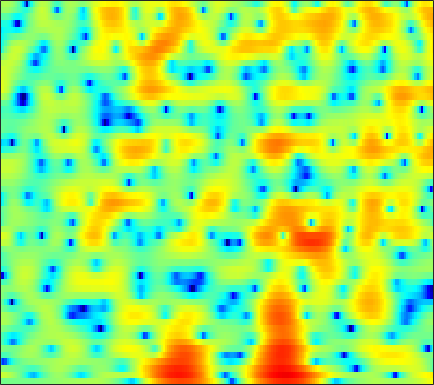

Data behind this chart, as committed beside it:
-0.59514, -0.61275, -0.61506, -0.60013, -0.5868, -0.58671, -0.58692, -0.5947, -0.59425, -0.58552, -0.58669, -0.58653, -0.57372, -0.54088, -0.50715, -0.44495, -0.3546, -0.27697, -0.16966, -0.039159, 0.1162, 0.23115, 0.37743, 0.52737
3.877, 3.64, 3.277, 2.843, 2.47, 1.896, 1.223, 0.6335, -0.2893, -1.401, -2.751, -3.948, -5.831, -7.949, -9.431, -10.21, -8.953, -7.365, -5.282, -3.517, -2.088, -1.223, -0.2952, 0.4044
0.7771, 0.4869, 0.1693, -0.07273, -0.2184, -0.3924, -0.5718, -0.7309, -0.9973, -1.343, -1.755, -2.102, -2.571, -2.955, -3.119, -3.104, -2.784, -2.373, -1.665, -0.8921, -0.1384, 0.381, 0.9878, 1.474
-12.96, -16.93, -15.06, -10.32, -7.812, -5.428, -3.741, -2.794, -1.83, -1.123, -0.5998, -0.301, -0.0111, 0.2061, 0.3381, 0.4888, 0.6208, 0.7186, 0.8505, 0.9889, 1.136, 1.258, 1.434, 1.625
-2.614, -2.897, -2.915, -2.549, -2.114, -1.422, -0.7151, -0.2165, 0.3695, 0.8667, 1.26, 1.479, 1.668, 1.73, 1.701, 1.539, 1.23, 0.8947, 0.3043, -0.4307, -1.259, -1.866, -2.491, -2.671
0.3112, -0.04063, -0.4654, -0.7836, -0.9182, -0.9321, -0.7493, -0.4842, -0.01688, 0.5235, 1.055, 1.413, 1.796, 2.029, 2.087, 1.976, 1.637, 1.205, 0.343, -0.9179, -2.687, -4.423, -7.205, -9.06
-2.295, -3.355, -5.186, -7.649, -10, -13.23, -12.96, -10.43, -7.18, -4.686, -2.815, -1.72, -0.5717, 0.2788, 0.7613, 1.208, 1.472, 1.562, 1.566, 1.464, 1.305, 1.188, 1.097, 1.13
-2.254, -3.009, -4.204, -5.535, -6.487, -7.367, -7.425, -6.925, -5.845, -4.632, -3.506, -2.752, -1.867, -1.109, -0.6048, -0.01727, 0.4951, 0.8279, 1.209, 1.527, 1.779, 1.937, 2.116, 2.252
0.2069, -0.09505, -0.5553, -1.052, -1.416, -1.871, -2.27, -2.527, -2.812, -3.031, -3.188, -3.238, -3.162, -2.878, -2.509, -1.845, -1.072, -0.4781, 0.2733, 0.9388, 1.486, 1.804, 2.109, 2.276
2.35, 2.199, 1.897, 1.488, 1.119, 0.5188, -0.2176, -0.875, -1.967, -3.404, -5.327, -7.209, -10.36, -12.41, -10.79, -7.083, -4.024, -2.269, -0.4724, 0.8349, 1.754, 2.221, 2.578, 2.655
2.134, 2, 1.706, 1.312, 0.9697, 0.4684, -0.0824, -0.5488, -1.288, -2.202, -3.302, -4.224, -5.319, -5.674, -5.128, -3.615, -1.871, -0.6778, 0.6593, 1.659, 2.325, 2.616, 2.73, 2.543
0.1183, -0.4423, -1.383, -2.397, -3.061, -3.548, -3.481, -3.136, -2.501, -1.866, -1.33, -0.9935, -0.5532, -0.1072, 0.261, 0.7921, 1.33, 1.708, 2.153, 2.482, 2.659, 2.685, 2.561, 2.228
-0.8249, -2.087, -4.486, -8.303, -13.28, -30.36, -12.39, -7.987, -4.525, -2.309, -0.7947, 0.04406, 0.8692, 1.448, 1.751, 2.019, 2.175, 2.226, 2.214, 2.14, 2.041, 1.95, 1.817, 1.651
0.593, -0.05165, -0.9923, -1.87, -2.362, -2.571, -2.194, -1.617, -0.6772, 0.2273, 0.9748, 1.409, 1.772, 1.894, 1.832, 1.547, 1.036, 0.5307, -0.2718, -1.112, -1.807, -2.108, -2.1, -1.674
0.684, 0.5101, 0.3866, 0.4102, 0.5162, 0.7821, 1.131, 1.429, 1.838, 2.183, 2.409, 2.468, 2.366, 2.028, 1.588, 0.7202, -0.5527, -1.832, -4.121, -7.459, -12.9, -19.48, -15.19, -9.077
-3.185, -3.167, -2.565, -1.571, -0.7358, 0.3241, 1.26, 1.857, 2.476, 2.905, 3.128, 3.144, 2.965, 2.54, 2.042, 1.131, -0.06878, -1.174, -2.88, -4.768, -6.458, -7.284, -7.411, -6.553
-20.97, -21.34, -10.01, -5.248, -2.924, -0.6837, 0.9414, 1.869, 2.78, 3.387, 3.724, 3.814, 3.725, 3.387, 2.983, 2.242, 1.283, 0.4122, -0.9156, -2.4, -4.022, -5.282, -6.886, -8.022
-4.928, -4.739, -3.799, -2.415, -1.321, 0.03549, 1.18, 1.883, 2.627, 3.151, 3.458, 3.563, 3.52, 3.278, 2.97, 2.374, 1.579, 0.8359, -0.3766, -1.892, -3.832, -5.668, -8.956, -13.77
-2.78, -2.388, -1.724, -0.9961, -0.435, 0.2799, 0.9268, 1.339, 1.794, 2.131, 2.34, 2.408, 2.386, 2.244, 2.051, 1.675, 1.157, 0.6932, -0.04055, -0.8832, -1.797, -2.504, -3.365, -3.941
-3.373, -2.43, -1.438, -0.6826, -0.2327, 0.2269, 0.5729, 0.7804, 0.9923, 1.142, 1.255, 1.3, 1.326, 1.291, 1.213, 1.067, 0.846, 0.6405, 0.327, 0.003003, -0.3224, -0.5487, -0.7962, -0.9731
-1.422, -0.5684, 0.1615, 0.5508, 0.646, 0.5783, 0.3397, 0.1291, -0.1299, -0.2643, -0.2181, -0.08425, 0.1349, 0.3111, 0.3926, 0.4019, 0.3523, 0.2783, 0.1967, 0.1547, 0.1762, 0.2437, 0.3441, 0.4095
3.37, 3.351, 3.157, 2.684, 2.077, 0.9136, -0.757, -2.364, -4.612, -5.701, -4.748, -3.446, -1.97, -1.075, -0.7612, -0.8374, -1.302, -1.784, -2.286, -2.285, -1.611, -0.8468, 0.1815, 1.003
4.869, 4.616, 4.16, 3.438, 2.662, 1.195, -0.934, -3.146, -6.836, -9.16, -6.774, -4.599, -2.691, -1.803, -1.734, -2.429, -4.29, -6.794, -13.57, -23.02, -8.912, -4.928, -1.758, 0.2
1.643, 1.924, 2.155, 2.162, 2.017, 1.593, 1.007, 0.5009, -0.1482, -0.5257, -0.6754, -0.6551, -0.6067, -0.6769, -0.9335, -1.504, -2.355, -3.08, -3.868, -3.961, -3.193, -2.348, -1.16, -0.1521
-3.079, -1.542, -0.1636, 0.7293, 1.151, 1.454, 1.55, 1.532, 1.424, 1.272, 1.072, 0.9143, 0.6774, 0.3885, 0.1265, -0.2375, -0.606, -0.8501, -1.101, -1.174, -1.053, -0.884, -0.5273, -0.1807
-2.424, -1.488, -0.4027, 0.4573, 0.9377, 1.406, 1.651, 1.726, 1.708, 1.528, 1.295, 1.073, 0.7317, 0.3468, 0.07317, -0.349, -0.7736, -1.109, -1.534, -1.902, -2.109, -2.064, -1.744, -1.196
-1.491, -1.017, -0.2118, 0.5766, 1.079, 1.541, 1.755, 1.725, 1.458, 1, 0.4115, -0.05707, -0.6202, -1.041, -1.302, -1.659, -2.17, -2.746, -3.86, -5.507, -7.46, -8.307, -7.144, -4.372
-7.461, -5.187, -2.55, -0.6974, 0.2431, 0.9467, 1.099, 0.8582, 0.05117, -1.296, -3.25, -4.956, -6.815, -6.939, -6.083, -4.761, -4.007, -3.909, -4.512, -5.998, -8.384, -9.807, -7.922, -4.038
-7.341, -5.476, -3.192, -1.585, -0.7939, -0.2364, -0.259, -0.6343, -1.659, -3.408, -6.128, -9.02, -13.4, -12.57, -9.649, -6.691, -4.805, -3.898, -3.173, -2.727, -2.328, -1.879, -1.047, 0.09737
-1.453, -1.201, -0.762, -0.3456, -0.1456, -0.05972, -0.2338, -0.5297, -1.156, -1.984, -2.924, -3.59, -4.232, -4.444, -4.313, -3.854, -3.295, -2.867, -2.309, -1.776, -1.221, -0.771, -0.1307, 0.5594
0.9408, 1.03, 1.126, 1.181, 1.173, 1.06, 0.8454, 0.5987, 0.1795, -0.3166, -0.8401, -1.223, -1.7, -2.088, -2.299, -2.475, -2.542, -2.516, -2.368, -2.097, -1.717, -1.393, -0.8905, -0.3661
2.559, 2.622, 2.648, 2.598, 2.523, 2.358, 2.11, 1.864, 1.467, 0.9722, 0.4056, -0.06783, -0.7495, -1.464, -2.023, -2.771, -3.432, -3.822, -4.125, -4.083, -3.716, -3.283, -2.604, -1.928
3.609, 3.644, 3.643, 3.584, 3.497, 3.33, 3.074, 2.83, 2.415, 1.877, 1.2, 0.5858, -0.38, -1.566, -2.632, -4.331, -6.373, -8.065, -10.09, -10.31, -8.51, -6.826, -4.892, -3.467
3.449, 3.435, 3.429, 3.418, 3.375, 3.285, 3.124, 2.961, 2.626, 2.186, 1.556, 0.9536, -0.05062, -1.361, -2.52, -4.512, -7.163, -9.728, -13.98, -14.54, -10.21, -7.384, -4.716, -2.937
0.8349, 0.8535, 0.9371, 1.041, 1.141, 1.256, 1.403, 1.469, 1.502, 1.369, 1.042, 0.6286, -0.1723, -1.181, -2.092, -3.275, -4.335, -4.877, -5.101, -4.653, -3.592, -2.571, -1.264, -0.0951
-6.008, -5.085, -4.332, -4.154, -4.159, -3.989, -3.297, -2.523, -1.439, -0.7168, -0.4325, -0.5694, -1.255, -2.516, -3.894, -5.982, -7.616, -7.619, -5.868, -3.594, -1.556, -0.2858, 1.133, 2.215
-9.493, -8.071, -7.734, -9.312, -12.55, -24.09, -13.99, -8.533, -4.559, -2.329, -1.21, -0.9427, -1.264, -2.462, -3.958, -7.236, -11.46, -11.12, -6.385, -2.695, -0.1674, 1.175, 2.51, 3.38
-3.105, -3.535, -4.18, -4.959, -5.59, -5.878, -5.16, -4.083, -2.526, -1.241, -0.3324, 0.07457, 0.2711, 0.1556, -0.08573, -0.4289, -0.5113, -0.3179, 0.3487, 1.235, 2.073, 2.582, 3.013, 3.126
-1.044, -1.332, -1.662, -1.907, -1.976, -1.942, -1.736, -1.437, -0.9739, -0.4383, 0.02499, 0.3365, 0.6724, 0.9492, 1.117, 1.354, 1.596, 1.811, 2.101, 2.367, 2.539, 2.578, 2.4, 1.905
-1.45, -1.502, -1.572, -1.642, -1.66, -1.68, -1.636, -1.563, -1.421, -1.179, -0.888, -0.6357, -0.2483, 0.1794, 0.5102, 0.9583, 1.371, 1.669, 1.991, 2.22, 2.33, 2.313, 2.11, 1.672
-2.877, -2.612, -2.434, -2.427, -2.538, -2.758, -3.001, -3.198, -3.361, -3.419, -3.22, -2.941, -2.387, -1.695, -1.106, -0.3321, 0.4254, 0.9314, 1.525, 1.988, 2.302, 2.425, 2.463, 2.345
-3.662, -3.14, -2.905, -3.111, -3.53, -4.345, -5.432, -6.318, -7.424, -8.188, -8.277, -7.786, -6.584, -5.037, -3.806, -2.237, -0.8269, 0.08829, 1.11, 1.906, 2.469, 2.755, 2.981, 3.062
-1.48, -1.331, -1.603, -2.434, -3.407, -5.272, -7.882, -10.35, -14.59, -19.96, -22.75, -19.18, -13.86, -9.46, -6.876, -3.94, -1.653, -0.2738, 1.158, 2.185, 2.875, 3.203, 3.4, 3.381
2.686, 2.349, 1.544, 0.267, -1.046, -3.382, -6.571, -9.676, -15.14, -22.73, -33.75, -24.9, -15.86, -10.01, -6.75, -3.404, -0.895, 0.533, 1.988, 2.955, 3.509, 3.66, 3.518, 2.988
5.177, 4.704, 3.843, 2.671, 1.571, -0.2034, -2.319, -4.09, -6.564, -8.759, -9.693, -9.213, -7.471, -5.203, -3.589, -1.615, -0.02508, 0.958, 1.928, 2.566, 2.821, 2.736, 2.24, 1.198
4.954, 4.554, 3.884, 3.056, 2.326, 1.24, 0.09445, -0.7886, -1.882, -2.723, -3.26, -3.377, -3.209, -2.774, -2.305, -1.651, -0.9849, -0.5218, -0.01485, 0.3356, 0.468, 0.4112, 0.08065, -0.5567
4.375, 4.114, 3.669, 3.136, 2.67, 1.985, 1.23, 0.6403, -0.1492, -0.8834, -1.56, -2.005, -2.47, -2.807, -2.928, -2.975, -2.826, -2.646, -2.285, -1.928, -1.6, -1.404, -1.264, -1.26
3.983, 3.875, 3.678, 3.392, 3.128, 2.679, 2.104, 1.61, 0.8476, -0.07626, -1.091, -1.945, -3.176, -4.404, -5.282, -6.061, -6.266, -5.983, -5.24, -4.312, -3.39, -2.778, -2.08, -1.538
3.1, 3.224, 3.406, 3.495, 3.494, 3.345, 3.006, 2.618, 1.886, 0.8442, -0.5181, -1.824, -4.084, -7.106, -10.21, -15.6, -16.75, -13.12, -9.433, -6.902, -5.033, -3.927, -2.658, -1.639
0.2091, 0.9853, 1.982, 2.818, 3.277, 3.63, 3.708, 3.55, 3.066, 2.263, 1.058, -0.1363, -2.133, -4.67, -6.888, -9.665, -10.84, -10.37, -9.085, -7.753, -6.343, -5.208, -3.54, -2.001
-5.931, -3.178, -0.5782, 1.224, 2.193, 3.096, 3.603, 3.755, 3.679, 3.318, 2.663, 1.992, 0.8833, -0.46, -1.661, -3.248, -5.004, -6.489, -9.143, -12.79, -13.71, -10.15, -5.806, -2.801
-6.556, -4.623, -2.44, -0.738, 0.2332, 1.223, 1.881, 2.235, 2.505, 2.551, 2.437, 2.234, 1.778, 1.122, 0.5101, -0.561, -1.882, -3.116, -5.185, -7.174, -7.495, -6.095, -3.555, -1.353
-6.907, -5.638, -4.314, -3.22, -2.622, -2.046, -1.59, -1.299, -0.8841, -0.4274, 0.0278, 0.3274, 0.6219, 0.7674, 0.8085, 0.6618, 0.3523, 0.08363, -0.2609, -0.4266, -0.3434, -0.04582, 0.4822, 1.089
-7.748, -6.702, -5.774, -5.502, -5.58, -6.11, -6.848, -7.269, -6.993, -5.63, -3.946, -2.747, -1.356, -0.2853, 0.2965, 0.9162, 1.321, 1.525, 1.751, 1.886, 2.024, 2.129, 2.264, 2.361
-5.609, -5.21, -5.047, -5.543, -6.433, -8.581, -12.77, -19.38, -22.39, -11.68, -7.075, -4.794, -2.584, -0.9537, -0.01757, 1.016, 1.818, 2.263, 2.666, 2.884, 2.948, 2.879, 2.724, 2.494
-2.108, -1.902, -1.998, -2.423, -3.045, -4.156, -5.447, -6.204, -6.499, -5.794, -4.575, -3.577, -2.283, -0.9693, 0.03492, 1.183, 2.168, 2.74, 3.228, 3.433, 3.284, 2.958, 2.22, 1.24
0.9019, 1.188, 1.275, 1.075, 0.7693, 0.1583, -0.6268, -1.288, -2.244, -3.301, -4.308, -4.843, -4.626, -3.169, -1.666, 0.2689, 1.822, 2.687, 3.443, 3.692, 3.411, 2.836, 1.426, -0.9629
1.621, 1.908, 2.095, 2, 1.773, 1.233, 0.4242, -0.413, -1.942, -4.212, -7.963, -13.07, -23.66, -9.798, -5.448, -1.898, 0.3401, 1.499, 2.47, 2.875, 2.797, 2.401, 1.468, 0.03678
